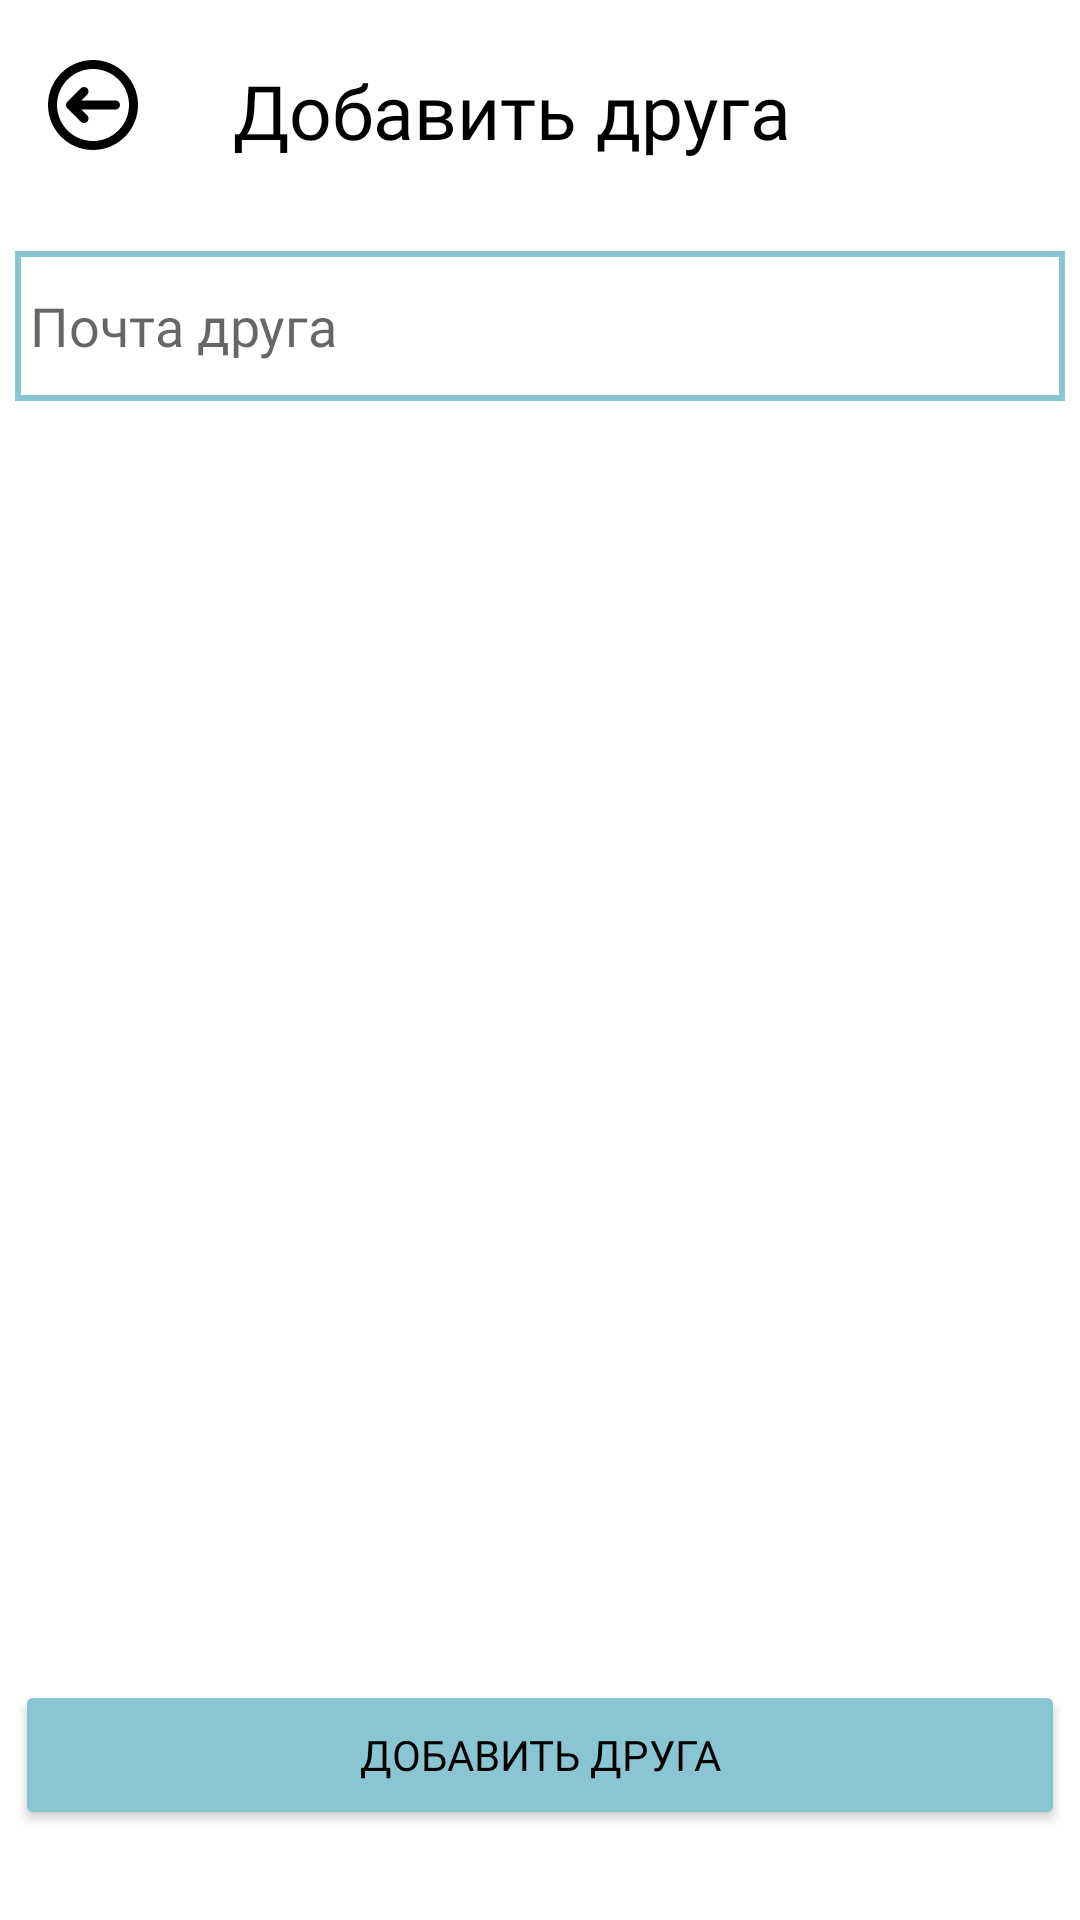

Layout XML and referenced resources for this Android screen:
<!-- AndroidManifest.xml: application theme Theme.Event_aggregator2 -->
<!-- res/layout/fragment_add_friend.xml -->
<?xml version="1.0" encoding="utf-8"?>
<layout xmlns:android="http://schemas.android.com/apk/res/android"
    xmlns:app="http://schemas.android.com/apk/res-auto"
    xmlns:tools="http://schemas.android.com/tools">

    <androidx.constraintlayout.widget.ConstraintLayout
        android:layout_width="match_parent"
        android:layout_height="match_parent"
        tools:context=".ui.add_friend.AddFriendFragment">


        <TextView
            android:id="@+id/textView"
            android:layout_width="wrap_content"
            android:layout_height="wrap_content"
            android:layout_marginTop="20dp"
            android:fontFamily="@font/inter"
            android:text="Добавить друга"
            android:textColor="@color/black"
            android:textSize="25sp"
            app:layout_constraintEnd_toEndOf="parent"
            app:layout_constraintHorizontal_bias="0.447"
            app:layout_constraintStart_toStartOf="parent"
            app:layout_constraintTop_toTopOf="parent" />

        <ImageView
            android:id="@+id/GoToHome"
            android:layout_width="30dp"
            android:layout_height="30dp"
            android:layout_marginStart="16dp"
            android:layout_marginTop="20dp"
            android:src="@drawable/go_back"
            app:layout_constraintStart_toStartOf="parent"
            app:layout_constraintTop_toTopOf="parent" />

        <View
            android:id="@+id/view"
            android:layout_width="350dp"
            android:layout_height="50dp"
            android:layout_marginTop="30dp"
            android:background="@drawable/input_rectangle"
            app:layout_constraintEnd_toEndOf="parent"
            app:layout_constraintStart_toStartOf="parent"
            app:layout_constraintTop_toBottomOf="@+id/textView" />

        <EditText
            android:id="@+id/editTextTextPersonName"
            android:layout_width="350dp"
            android:layout_height="50dp"
            android:background="@null"
            android:ems="10"
            android:fontFamily="@font/inter"
            android:hint="Почта друга"
            android:inputType="textPersonName"
            android:padding="5dp"
            android:textColor="@color/black"
            app:layout_constraintBottom_toBottomOf="@+id/view"
            app:layout_constraintEnd_toEndOf="@+id/view"
            app:layout_constraintStart_toStartOf="@+id/view"
            app:layout_constraintTop_toTopOf="@+id/view" />

        <Button
            android:id="@+id/button4"
            android:layout_width="350dp"
            android:layout_height="50dp"
            android:layout_marginBottom="30dp"
            android:backgroundTint="@color/fourth"
            android:fontFamily="@font/inter"
            android:text="Добавить друга"
            android:textColor="@color/black"
            app:cornerRadius="30dp"
            app:layout_constraintBottom_toBottomOf="parent"
            app:layout_constraintEnd_toEndOf="parent"
            app:layout_constraintStart_toStartOf="parent" />
    </androidx.constraintlayout.widget.ConstraintLayout>
</layout>
<!-- resources referenced by this layout -->
<resources>
  <color name="black">#FF000000</color>
  <color name="fourth">#8AC6D1</color>
  <!-- drawable go_back (drawable) -->
  <vector xmlns:android="http://schemas.android.com/apk/res/android"
      android:width="20dp"
      android:height="20dp"
      android:viewportWidth="20"
      android:viewportHeight="20">
    <path
        android:pathData="M20,10C20,4.477 15.523,0 10,0C4.477,0 0,4.477 0,10C0,15.523 4.477,20 10,20C15.523,20 20,15.523 20,10ZM18,10C18,14.418 14.418,18 10,18C5.582,18 2,14.418 2,10C2,5.582 5.582,2 10,2C14.418,2 18,5.582 18,10ZM15,9C15.552,9 16,9.448 16,10C16,10.552 15.552,11 15,11H7.416L8.707,12.293L8.79,12.387C9.095,12.779 9.068,13.347 8.707,13.707C8.317,14.098 7.683,14.098 7.293,13.707L4.293,10.707L4.22,10.625L4.146,10.521L4.094,10.423L4.05,10.312L4.02,10.201L4.003,10.075L4,10L4.007,9.882L4.036,9.734L4.071,9.629L4.125,9.516L4.196,9.405L4.252,9.337L4.293,9.293L7.293,6.293L7.387,6.21C7.779,5.905 8.347,5.932 8.707,6.293L8.79,6.387L8.86,6.489C9.088,6.872 9.038,7.377 8.707,7.707L7.414,9H15Z"
        android:fillColor="#000000"
        android:fillType="evenOdd"/>
  </vector>
  <!-- drawable input_rectangle (drawable) -->
  <?xml version="1.0" encoding="utf-8"?>
  <selector xmlns:android="http://schemas.android.com/apk/res/android">
      <item>
          <shape xmlns:android="http://schemas.android.com/apk/res/android"
              android:shape="rectangle" >
              <solid android:color="@android:color/transparent" />
              <stroke
                  android:width="2dp"
                  android:color="@color/fourth" />
          </shape>
      </item>
  </selector>
  <style name="Theme.Event_aggregator2" parent="Theme.MaterialComponents.DayNight.DarkActionBar">
          
          <item name="colorPrimary">@color/purple_500</item>
          <item name="colorPrimaryVariant">@color/purple_700</item>
          <item name="colorOnPrimary">@color/white</item>
          
          <item name="colorSecondary">@color/teal_200</item>
          <item name="colorSecondaryVariant">@color/teal_700</item>
          <item name="colorOnSecondary">@color/black</item>
          
          <item name="android:statusBarColor">?attr/colorPrimaryVariant</item>
          
      </style>
  <color name="purple_500">#FF6200EE</color>
  <color name="purple_700">#FF3700B3</color>
  <color name="white">#FFFFFFFF</color>
  <color name="teal_200">#FF03DAC5</color>
  <color name="teal_700">#FF018786</color>
</resources>
